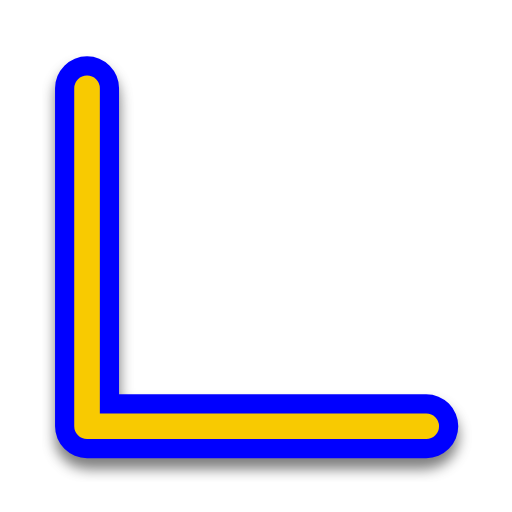
t = 0.00 s
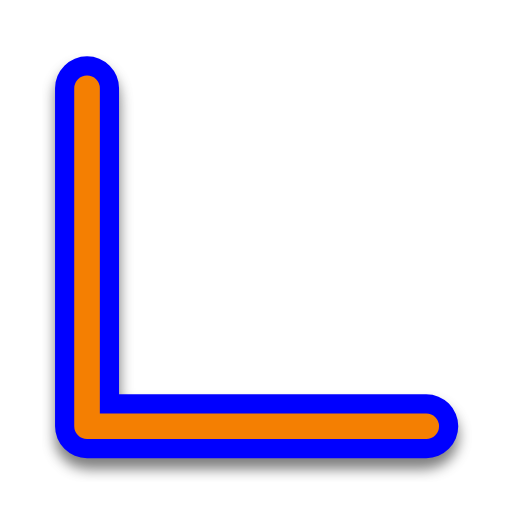
t = 0.50 s
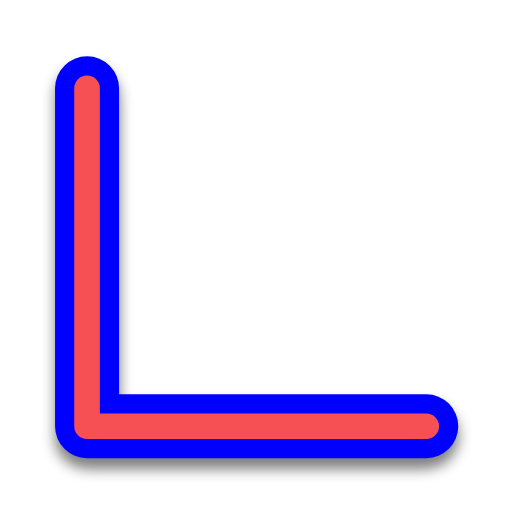
t = 1.00 s
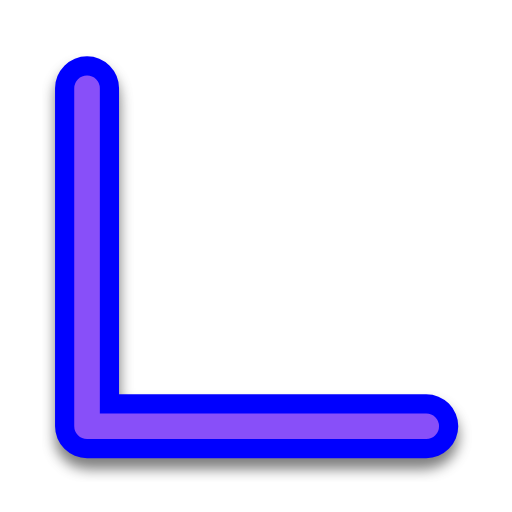
t = 1.50 s
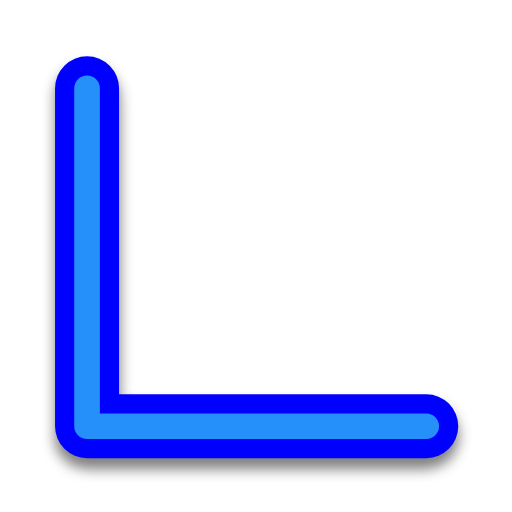
t = 2.00 s
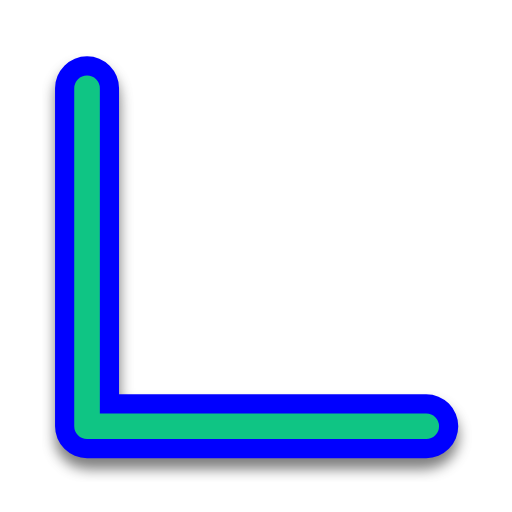
t = 2.50 s

The animated SVG that drew these frames (rendered in a browser with its animation timeline set to each time). Animation: 1 SMIL element (animate=1); one cycle of 3.00 s, repeats indefinitely.

<svg width="200" height="200" viewBox="0 0 200 200" fill="none" xmlns="http://www.w3.org/2000/svg">
    <g filter="url(#filter0_d)">
        <path d="M34 34.5V166.5H166.5" stroke="#0000FF" stroke-width="25" stroke-linecap="round"
            stroke-linejoin="round" />
    </g>
    <path d="M34 34.5V166.5H166.5" stroke="#00FF00" stroke-width="10" stroke-linecap="round" stroke-linejoin="round">
        <animate attributeName="stroke" values="#F8CA01;#F47F02;#F65054;#884FF9;#2590F9;#0FC584;#F8CA01" dur="3s"
            repeatCount="indefinite" />
    </path>
    <defs>
        <filter id="filter0_d" x="16.5" y="21" width="167.5" height="167" filterUnits="userSpaceOnUse"
            color-interpolation-filters="sRGB">
            <feFlood flood-opacity="0" result="BackgroundImageFix" />
            <feColorMatrix in="SourceAlpha" type="matrix" values="0 0 0 0 0 0 0 0 0 0 0 0 0 0 0 0 0 0 127 0" />
            <feOffset dy="4" />
            <feGaussianBlur stdDeviation="2.5" />
            <feColorMatrix type="matrix" values="0 0 0 0 0 0 0 0 0 0 0 0 0 0 0 0 0 0 0.5 0" />
            <feBlend mode="normal" in2="BackgroundImageFix" result="effect1_dropShadow" />
            <feBlend mode="normal" in="SourceGraphic" in2="effect1_dropShadow" result="shape" />
        </filter>
    </defs>
</svg>
